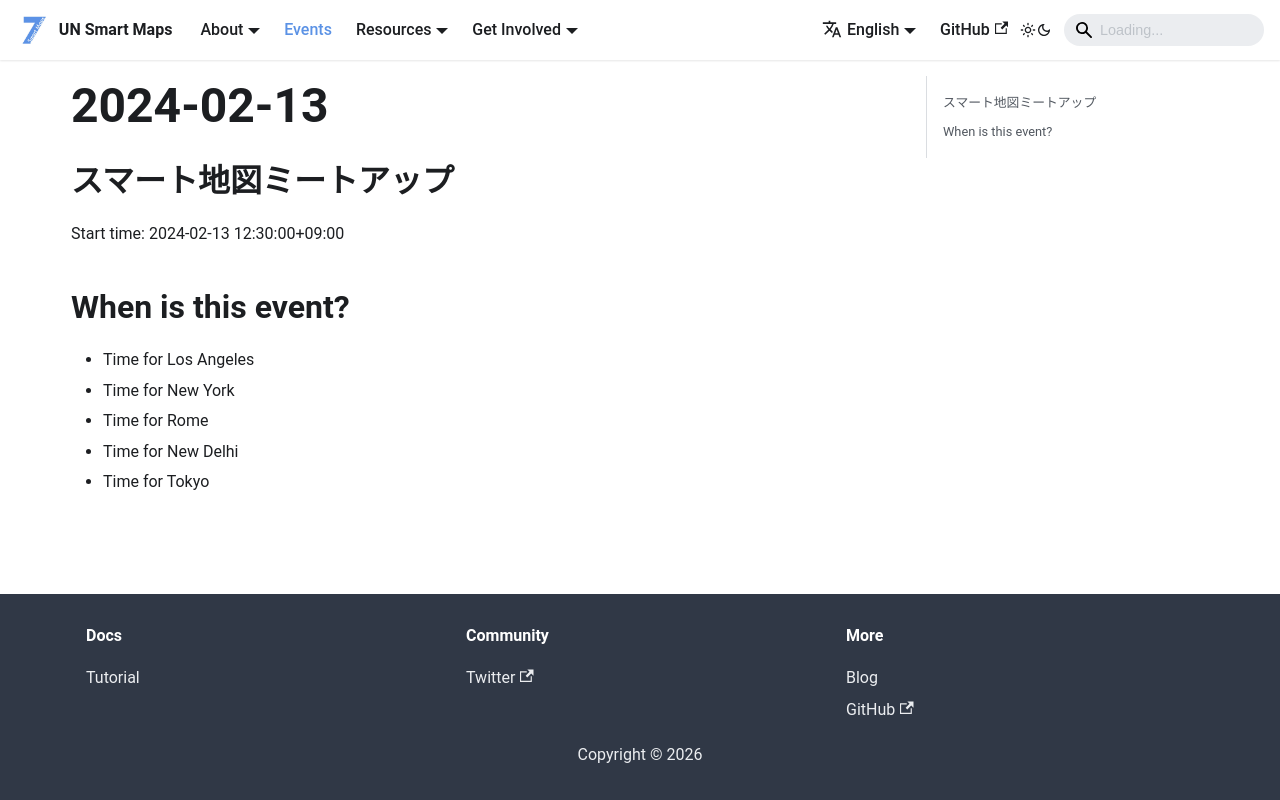

repository: UNopenGIS/smartmaps · page: events/2024-02-13.html · generator: docusaurus

## スマート地図ミートアップ
Start time: 2024-02-13 12:30:00+09:00

## When is this event?

- Time for Los Angeles
- Time for New York
- Time for Rome
- Time for New Delhi
- Time for Tokyo
